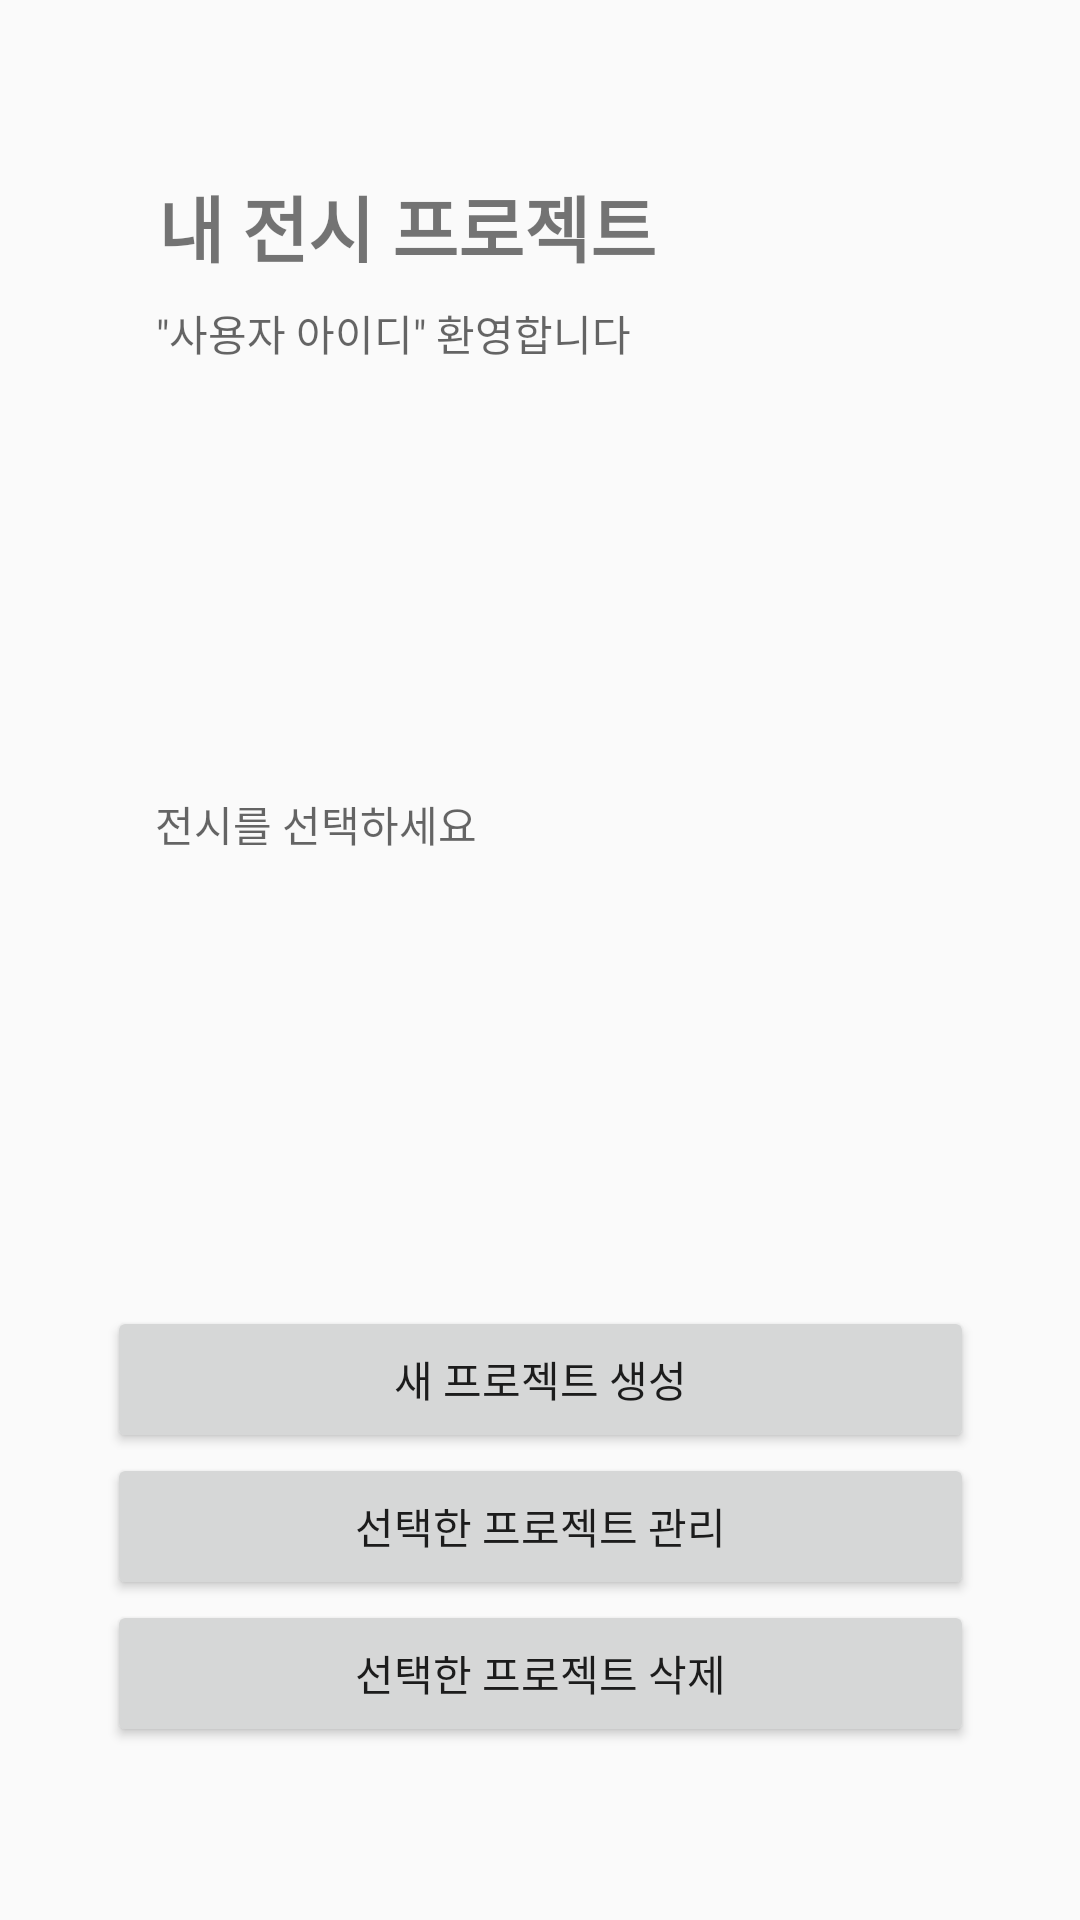

Android layout source for this screen:
<!-- AndroidManifest.xml: application theme AppTheme -->
<!-- res/layout/activity_main.xml -->
<?xml version="1.0" encoding="utf-8"?>
<android.support.constraint.ConstraintLayout xmlns:android="http://schemas.android.com/apk/res/android"
    xmlns:app="http://schemas.android.com/apk/res-auto"
    xmlns:tools="http://schemas.android.com/tools"
    android:layout_width="match_parent"
    android:layout_height="match_parent"
    tools:context=".MainActivity">

    <TextView
        android:id="@+id/textView2"
        android:layout_width="wrap_content"
        android:layout_height="wrap_content"
        android:layout_marginStart="8dp"
        android:layout_marginTop="2dp"
        android:layout_marginEnd="8dp"
        android:layout_marginBottom="8dp"
        android:text="내 전시 프로젝트"
        android:textSize="24sp"
        android:textStyle="bold"
        app:layout_constraintBottom_toTopOf="@+id/welcomeText"
        app:layout_constraintEnd_toEndOf="parent"
        app:layout_constraintHorizontal_bias="0.251"
        app:layout_constraintStart_toStartOf="parent"
        app:layout_constraintTop_toTopOf="parent"
        app:layout_constraintVertical_chainStyle="packed" />

    <TextView
        android:id="@+id/welcomeText"
        android:layout_width="wrap_content"
        android:layout_height="wrap_content"
        android:layout_marginStart="8dp"
        android:layout_marginEnd="8dp"
        android:layout_marginBottom="68dp"
        android:hint='"사용자 아이디" 환영합니다'
        app:layout_constraintBottom_toTopOf="@id/selectEx"
        app:layout_constraintEnd_toEndOf="parent"
        app:layout_constraintHorizontal_bias="0.237"
        app:layout_constraintStart_toStartOf="parent"
        app:layout_constraintTop_toBottomOf="@id/textView2" />

    <Button
        android:id="@+id/createExbutton"
        android:layout_width="289dp"
        android:layout_height="49dp"
        android:layout_marginStart="8dp"

        android:layout_marginTop="50dp"
        android:layout_marginEnd="8dp"
        android:text="새 프로젝트 생성"
        app:layout_constraintBottom_toTopOf="@+id/manageExbutton"
        app:layout_constraintEnd_toEndOf="parent"
        app:layout_constraintStart_toStartOf="parent"
        app:layout_constraintTop_toBottomOf="@+id/selectEx"
        app:layout_constraintVertical_chainStyle="packed" />

    <Button
        android:id="@+id/manageExbutton"
        android:layout_width="289dp"
        android:layout_height="49dp"
        android:layout_marginStart="8dp"
        android:layout_marginEnd="8dp"
        android:text="선택한 프로젝트 관리"
        app:layout_constraintBottom_toTopOf="@+id/deleteExbutton"
        app:layout_constraintEnd_toEndOf="parent"
        app:layout_constraintStart_toStartOf="parent"
        app:layout_constraintTop_toBottomOf="@+id/createExbutton" />

    <Button
        android:id="@+id/deleteExbutton"
        android:layout_width="289dp"
        android:layout_height="49dp"
        android:layout_marginStart="8dp"
        android:layout_marginEnd="8dp"

        android:layout_marginBottom="2dp"
        android:text="선택한 프로젝트 삭제"
        app:layout_constraintBottom_toBottomOf="parent"
        app:layout_constraintEnd_toEndOf="parent"
        app:layout_constraintStart_toStartOf="parent"
        app:layout_constraintTop_toBottomOf="@+id/manageExbutton" />

    <TextView
        android:id="@+id/selectEx"
        android:layout_width="257dp"
        android:layout_height="46dp"
        android:layout_marginStart="8dp"
        android:layout_marginTop="75dp"
        android:layout_marginEnd="8dp"
        android:layout_marginBottom="75dp"
        android:clickable="true"
        android:hint="전시를 선택하세요"
        app:layout_constraintBottom_toTopOf="@+id/createExbutton"
        app:layout_constraintEnd_toEndOf="parent"
        app:layout_constraintStart_toStartOf="parent"
        app:layout_constraintTop_toBottomOf="@+id/welcomeText"
        app:layout_constraintVertical_chainStyle="packed" />

</android.support.constraint.ConstraintLayout>
<!-- resources referenced by this layout -->
<resources>
  <style name="AppTheme" parent="Theme.AppCompat.Light.DarkActionBar">
          <item name="windowNoTitle">true</item>
          
          <item name="colorPrimary">@color/colorPrimary</item>
          <item name="colorPrimaryDark">@color/colorPrimaryDark</item>
          <item name="colorAccent">@color/colorAccent</item>
  
      </style>
  <!-- not gathered from this repository: default colours our renderer supplied (Android Studio template values) -->
  <color name="colorPrimary">#FF6200EE</color>
  <color name="colorPrimaryDark">#FF3700B3</color>
  <color name="colorAccent">#FF03DAC5</color>
</resources>
